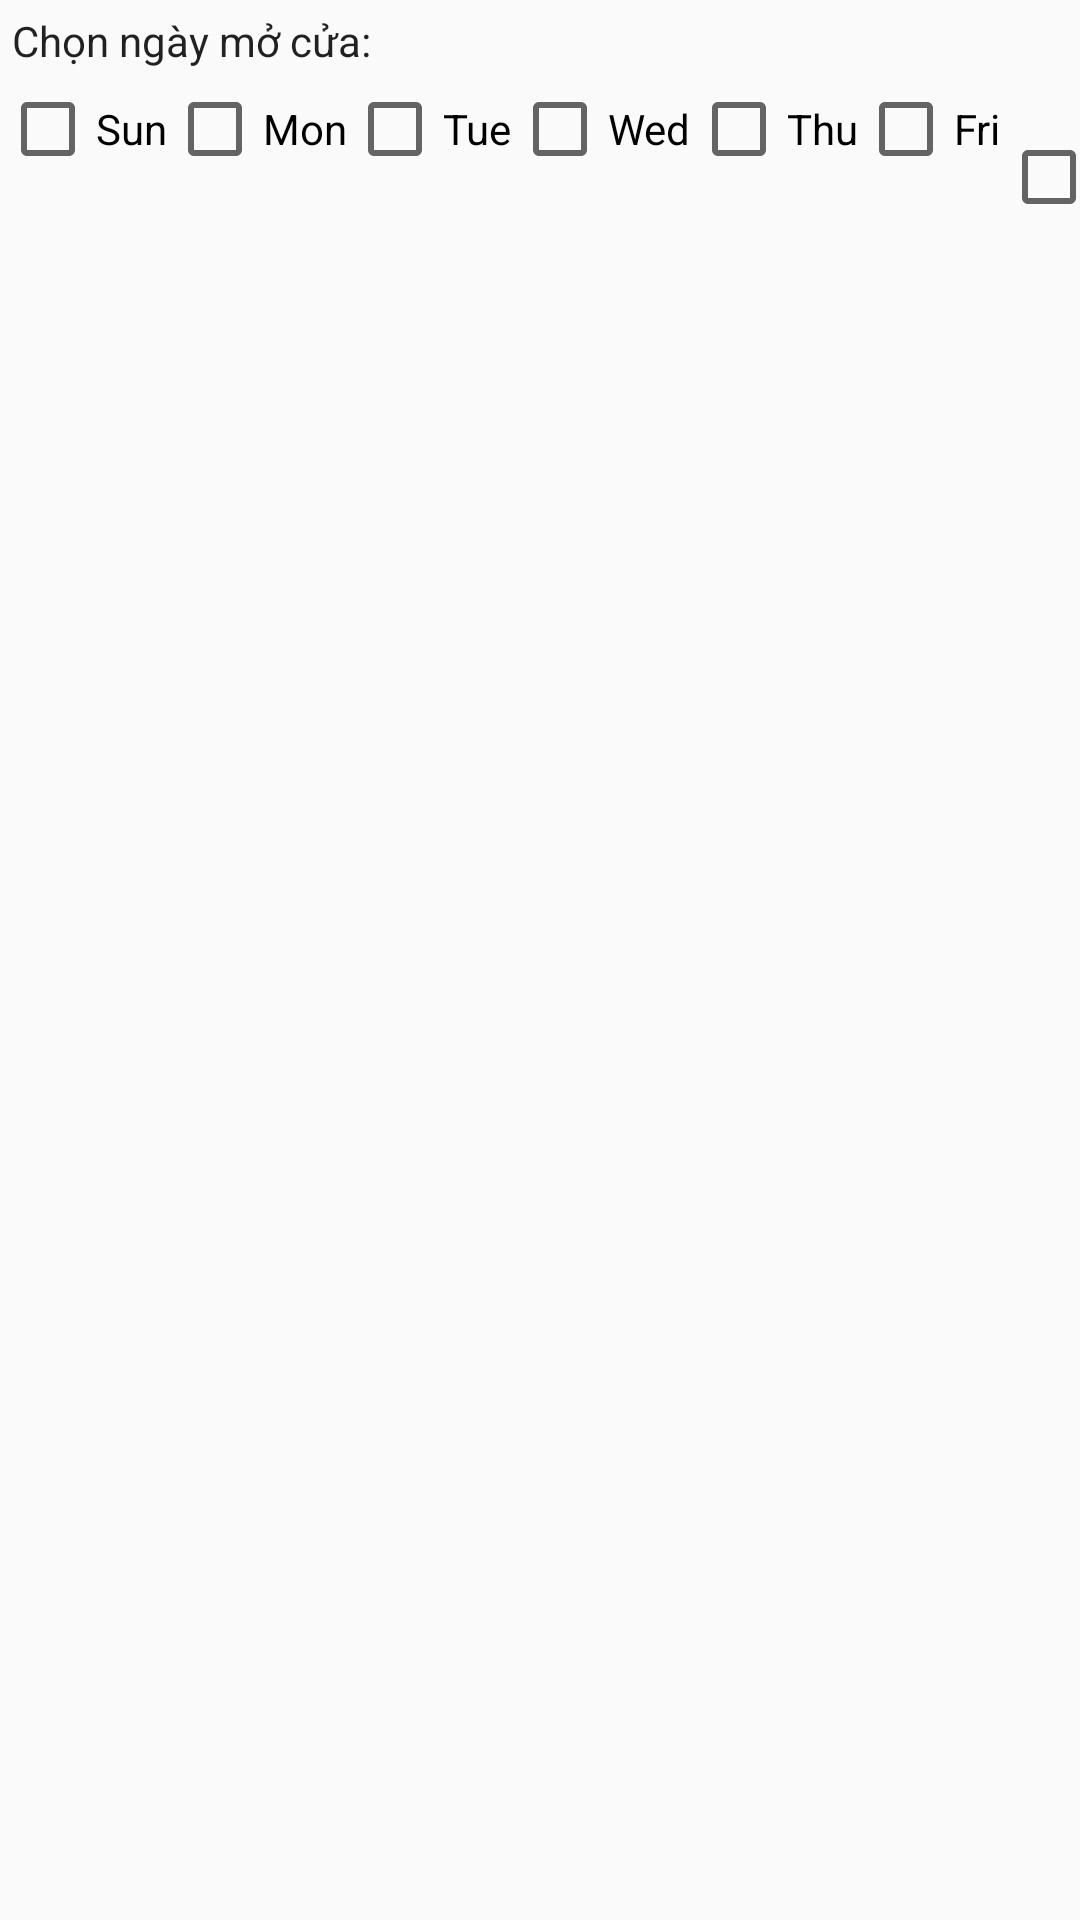

Produce the Android XML layout that renders to this screen, including the resource entries it uses.
<!-- AndroidManifest.xml: application theme AppTheme -->
<!-- res/layout/activity_test.xml -->
<?xml version="1.0" encoding="utf-8"?>
<androidx.constraintlayout.widget.ConstraintLayout
    xmlns:android="http://schemas.android.com/apk/res/android"
    xmlns:app="http://schemas.android.com/apk/res-auto"
    xmlns:tools="http://schemas.android.com/tools"
    android:layout_width="match_parent"
    android:layout_height="match_parent"
    tools:context=".activity.TestActivity">

    <TextView
        android:id="@+id/lbl_choice_date"
        android:layout_width="wrap_content"
        android:layout_height="wrap_content"
        android:text="Chọn ngày mở cửa:"
        android:padding="4dp"
        style="@style/TextAppearance.AppCompat.Body1"
        app:layout_constraintTop_toTopOf="parent"
        app:layout_constraintLeft_toLeftOf="parent"/>

    <LinearLayout
        android:layout_width="match_parent"
        android:layout_height="wrap_content"
        android:orientation="horizontal"
        app:layout_constraintTop_toBottomOf="@id/lbl_choice_date"
        app:layout_constraintLeft_toLeftOf="parent">

        <CheckBox
            android:layout_width="wrap_content"
            android:layout_height="wrap_content"
            android:text="Sun"/>

        <CheckBox
            android:layout_width="wrap_content"
            android:layout_height="wrap_content"
            android:text="Mon"/>

        <CheckBox
            android:layout_width="wrap_content"
            android:layout_height="wrap_content"
            android:text="Tue"/>

        <CheckBox
            android:layout_width="wrap_content"
            android:layout_height="wrap_content"
            android:text="Wed"/>

        <CheckBox
            android:layout_width="wrap_content"
            android:layout_height="wrap_content"
            android:text="Thu"/>

        <CheckBox
            android:layout_width="wrap_content"
            android:layout_height="wrap_content"
            android:text="Fri"/>

        <CheckBox
            android:layout_width="wrap_content"
            android:layout_height="wrap_content"
            android:text="Sat"/>

    </LinearLayout>

</androidx.constraintlayout.widget.ConstraintLayout>
<!-- resources referenced by this layout -->
<resources>
  <style name="AppTheme" parent="Theme.AppCompat.Light.DarkActionBar">
          
          <item name="colorPrimary">@color/colorPrimary</item>
          <item name="colorPrimaryDark">@color/colorPrimaryDark</item>
          <item name="colorAccent">@color/colorAccent</item>
      </style>
  <color name="colorPrimary">#3700B3</color>
  <color name="colorPrimaryDark">#3700B3</color>
  <color name="colorAccent">#03DAC5</color>
</resources>
